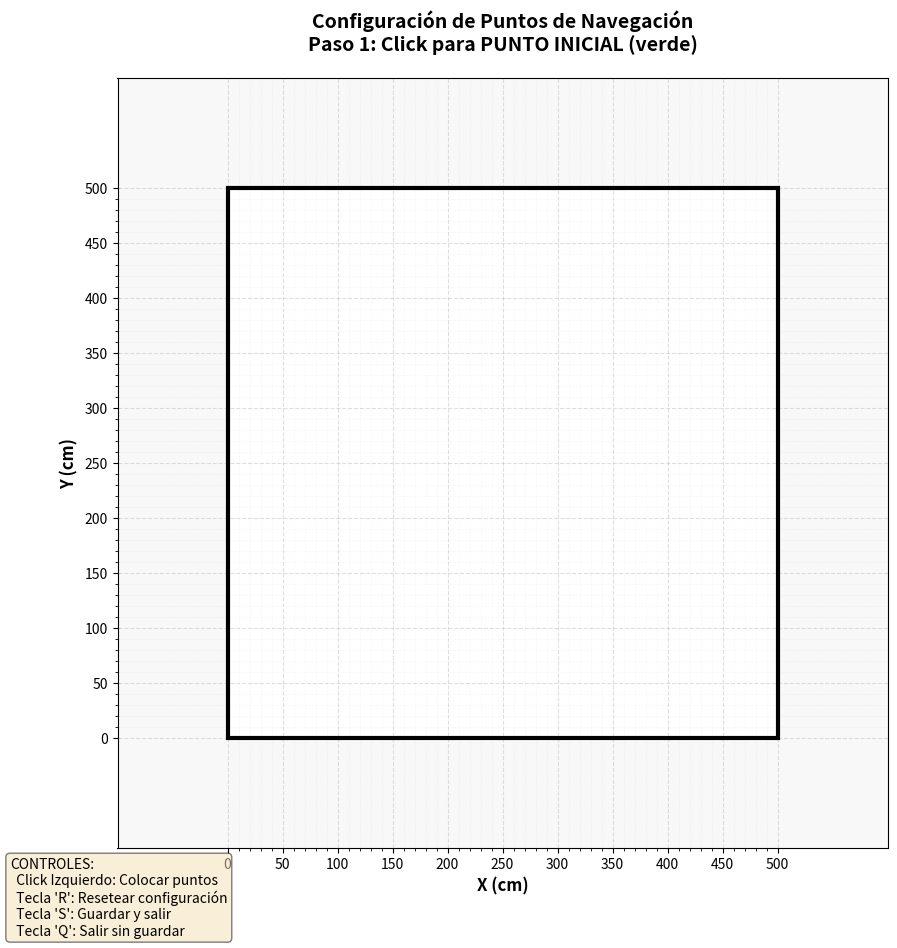

Python code for this plot:
#!/usr/bin/env python3
# -*- coding: utf-8 -*-
"""
Configurador Visual de Puntos de Navegación para Robot Create 3

Autores: Alan Salazar, Yago Ramos
Fecha: 6 de noviembre de 2025
Institución: UIE Universidad Intercontinental de la Empresa
Asignatura: Robots Autónomos - Profesor Eladio Dapena

DESCRIPCIÓN:

Este script proporciona una interfaz gráfica interactiva para configurar los puntos
de navegación del robot de manera intuitiva y visual. El usuario puede hacer clic
en un mapa para establecer las posiciones inicial y final, y además definir la
orientación inicial del robot mediante una flecha visual.

CARACTERÍSTICAS PRINCIPALES:

1. **Mapa Interactivo de 500x500 cm**: Representa el espacio de navegación del robot
   con una cuadrícula visual que facilita la colocación precisa de puntos.

2. **Configuración Visual de Orientación**: El usuario puede definir la orientación
   inicial del robot mediante una flecha que indica hacia dónde apunta el robot.
   La orientación se calcula automáticamente o se puede ajustar manualmente.

3. **Validación en Tiempo Real**: El sistema valida que los puntos estén separados
   adecuadamente y muestra advertencias si están demasiado cerca.

4. **Generación Automática de JSON**: Guarda la configuración en formato JSON
   compatible con los scripts principales (PRM01_P01.py y PRM01_P02.py).

5. **Vista Previa del Robot**: Muestra una representación visual del robot en la
   posición inicial con su orientación, ayudando a visualizar el setup completo.

MODO DE USO:

1. Ejecutar el script:
   python utils/visual_point_config.py

2. Hacer clic en el mapa para colocar el PUNTO INICIAL (q_i) - marcado en verde

3. Hacer clic nuevamente para definir la DIRECCIÓN INICIAL del robot
   (esto establece hacia dónde apunta el robot en el punto inicial)

4. Hacer clic para colocar el PUNTO FINAL (q_f) - marcado en rojo

5. Los puntos se pueden reconfigurar:
   - Presionar 'R' para resetear y comenzar de nuevo
   - Presionar 'S' para guardar la configuración actual
   - Presionar 'Q' para salir sin guardar

6. El archivo JSON se guarda automáticamente en data/points.json

SISTEMA DE COORDENADAS:

- Origen (0,0) en la esquina inferior izquierda
- Eje X horizontal: de 0 a 500 cm (de izquierda a derecha)
- Eje Y vertical: de 0 a 500 cm (de abajo hacia arriba)
- Ángulo theta: en grados, medido desde el eje X positivo
  - 0° apunta hacia la derecha (+X)
  - 90° apunta hacia arriba (+Y)
  - 180° o -180° apunta hacia la izquierda (-X)
  - -90° apunta hacia abajo (-Y)

FORMATO DEL JSON GENERADO:

{
    "q_i": {
        "x": <coordenada_x_inicial>,
        "y": <coordenada_y_inicial>,
        "theta": <orientacion_en_grados>
    },
    "q_f": {
        "x": <coordenada_x_final>,
        "y": <coordenada_y_final>
    }
}

NOTAS IMPORTANTES:

- El theta (orientación) es CRÍTICO para el funcionamiento correcto del robot
- Una orientación mal configurada causa que el robot gire innecesariamente
- La orientación debe apuntar aproximadamente hacia el objetivo para navegación eficiente
- El sistema valida que los puntos estén al menos a 10 cm de distancia
"""

import json
import math
import sys
from pathlib import Path

import matplotlib.pyplot as plt
import matplotlib.patches as patches
from matplotlib.patches import FancyArrow, Circle
import numpy as np


class VisualPointConfigurator:
    """
    Configurador visual interactivo de puntos de navegación.
    
    Esta clase maneja toda la lógica de la interfaz gráfica, incluyendo:
    - Renderizado del mapa de navegación
    - Captura de eventos de mouse y teclado
    - Validación de puntos configurados
    - Generación del archivo JSON
    """
    
    def __init__(self, map_size=500):
        """
        Inicializa el configurador visual.
        
        Args:
            map_size: Tamaño del mapa cuadrado en centímetros (default: 500)
        """
        self.map_size = map_size
        self.output_file = Path("data/points.json")
        
        # Estado de configuración
        self.q_i = None  # Punto inicial (x, y)
        self.orientation_point = None  # Punto para definir orientación
        self.q_f = None  # Punto final (x, y)
        self.theta = None  # Orientación en grados
        
        # Control del flujo de configuración
        self.step = 0  # 0: esperando q_i, 1: esperando orientación, 2: esperando q_f, 3: completado
        
        # Elementos visuales
        self.fig = None
        self.ax = None
        self.point_initial = None
        self.point_final = None
        self.orientation_arrow = None
        self.robot_circle = None
        self.info_text = None
        self.orientation_label = None
        
        # Control de arrastre para orientación
        self.dragging_orientation = False
        self.temp_orientation_arrow = None
        
        # Configurar la interfaz gráfica
        self._setup_plot()
        
    def _setup_plot(self):
        """Configura la figura de matplotlib y el mapa interactivo."""
        # Crear figura con tamaño adecuado
        self.fig, self.ax = plt.subplots(figsize=(10, 10))
        self.fig.canvas.manager.set_window_title('Configurador Visual de Puntos - Robot Create 3')
        
        # Configurar el área del mapa con margen extra para permitir orientación en todos los ángulos
        # Extendemos los límites para permitir clicks fuera del área principal
        margin = 100  # 100 cm de margen extra en cada lado
        self.ax.set_xlim(-margin, self.map_size + margin)
        self.ax.set_ylim(-margin, self.map_size + margin)
        self.ax.set_aspect('equal')
        
        # Etiquetas y título
        self.ax.set_xlabel('X (cm)', fontsize=12, fontweight='bold')
        self.ax.set_ylabel('Y (cm)', fontsize=12, fontweight='bold')
        self.ax.set_title('Configuración de Puntos de Navegación\n' +
                         'Paso 1: Click para PUNTO INICIAL (verde)',
                         fontsize=14, fontweight='bold', pad=20)
        
        # Agregar cuadrícula para facilitar colocación de puntos
        self.ax.grid(True, linestyle='--', alpha=0.4, linewidth=0.8)
        self.ax.set_axisbelow(True)
        
        # Agregar cuadrícula mayor cada 50 cm (solo en el área del mapa)
        major_ticks_x = np.arange(0, self.map_size + 1, 50)
        major_ticks_y = np.arange(0, self.map_size + 1, 50)
        self.ax.set_xticks(major_ticks_x)
        self.ax.set_yticks(major_ticks_y)
        
        # Cuadrícula menor cada 10 cm (solo en el área del mapa)
        minor_ticks_x = np.arange(0, self.map_size + 1, 10)
        minor_ticks_y = np.arange(0, self.map_size + 1, 10)
        self.ax.set_xticks(minor_ticks_x, minor=True)
        self.ax.set_yticks(minor_ticks_y, minor=True)
        self.ax.grid(which='minor', linestyle=':', alpha=0.2, linewidth=0.5)
        
        # Sombrear el área fuera del mapa para indicar zona de orientación
        from matplotlib.patches import Rectangle
        # Área gris arriba
        self.ax.add_patch(Rectangle((0, self.map_size), self.map_size, margin, 
                                   facecolor='lightgray', alpha=0.15, zorder=0))
        # Área gris a la derecha
        self.ax.add_patch(Rectangle((self.map_size, 0), margin, self.map_size, 
                                   facecolor='lightgray', alpha=0.15, zorder=0))
        # Área gris abajo
        self.ax.add_patch(Rectangle((0, -margin), self.map_size, margin, 
                                   facecolor='lightgray', alpha=0.15, zorder=0))
        # Área gris a la izquierda
        self.ax.add_patch(Rectangle((-margin, 0), margin, self.map_size, 
                                   facecolor='lightgray', alpha=0.15, zorder=0))
        # Esquinas
        self.ax.add_patch(Rectangle((-margin, -margin), margin, margin, 
                                   facecolor='lightgray', alpha=0.15, zorder=0))
        self.ax.add_patch(Rectangle((self.map_size, -margin), margin, margin, 
                                   facecolor='lightgray', alpha=0.15, zorder=0))
        self.ax.add_patch(Rectangle((-margin, self.map_size), margin, margin, 
                                   facecolor='lightgray', alpha=0.15, zorder=0))
        self.ax.add_patch(Rectangle((self.map_size, self.map_size), margin, margin, 
                                   facecolor='lightgray', alpha=0.15, zorder=0))
        
        # Agregar borde al mapa
        border = patches.Rectangle((0, 0), self.map_size, self.map_size,
                                   linewidth=3, edgecolor='black',
                                   facecolor='none')
        self.ax.add_patch(border)
        
        # Agregar texto de instrucciones en la parte inferior
        instructions = (
            "CONTROLES:\n"
            "  Click Izquierdo: Colocar puntos\n"
            "  Tecla 'R': Resetear configuración\n"
            "  Tecla 'S': Guardar y salir\n"
            "  Tecla 'Q': Salir sin guardar"
        )
        self.fig.text(0.02, 0.02, instructions, fontsize=10,
                     verticalalignment='bottom',
                     bbox=dict(boxstyle='round', facecolor='wheat', alpha=0.5))
        
        # Conectar eventos
        self.fig.canvas.mpl_connect('button_press_event', self._on_mouse_press)
        self.fig.canvas.mpl_connect('button_release_event', self._on_mouse_release)
        self.fig.canvas.mpl_connect('motion_notify_event', self._on_mouse_move)
        self.fig.canvas.mpl_connect('key_press_event', self._on_key)
        
    def _on_mouse_press(self, event):
        """
        Maneja eventos de presión del mouse.
        
        Args:
            event: Evento de matplotlib con información del click
        """
        # Para la orientación, permitir clicks en toda el área extendida
        if self.step == 1:
            # En paso de orientación, permitir cualquier posición (incluso fuera del mapa)
            if event.xdata is not None and event.ydata is not None:
                x, y = event.xdata, event.ydata
                self.dragging_orientation = True
                self._update_orientation_preview(x, y)
            return
        
        # Para otros pasos, verificar que tengamos coordenadas válidas
        if event.xdata is None or event.ydata is None:
            return
        
        x, y = event.xdata, event.ydata
        
        # Validar que los puntos inicial y final estén dentro del mapa
        if x < 0 or x > self.map_size or y < 0 or y > self.map_size:
            print(f"\n[ADVERTENCIA] Los puntos deben estar dentro del mapa (0-{self.map_size} cm)")
            return
        
        if self.step == 0:
            # Paso 1: Definir punto inicial
            self._set_initial_point(x, y)
            
        elif self.step == 2:
            # Paso 3: Definir punto final
            self._set_final_point(x, y)
    
    def _on_mouse_release(self, event):
        """
        Maneja eventos de liberación del mouse.
        
        Args:
            event: Evento de matplotlib con información del release
        """
        if self.step == 1 and self.dragging_orientation:
            # Finalizar la configuración de orientación
            if event.xdata is not None and event.ydata is not None:
                x, y = event.xdata, event.ydata
                self._set_orientation(x, y)
            self.dragging_orientation = False
    
    def _on_mouse_move(self, event):
        """
        Maneja eventos de movimiento del mouse.
        
        Args:
            event: Evento de matplotlib con información del movimiento
        """
        if self.step == 1 and self.dragging_orientation:
            # Actualizar vista previa de orientación mientras arrastra
            if event.xdata is not None and event.ydata is not None:
                x, y = event.xdata, event.ydata
                self._update_orientation_preview(x, y)
    
    def _update_orientation_preview(self, x, y):
        """
        Actualiza la vista previa de la orientación mientras el usuario arrastra.
        
        Args:
            x, y: Coordenadas actuales del mouse
        """
        if self.q_i is None:
            return
        
        # Calcular ángulo desde punto inicial hacia posición del mouse
        dx = x - self.q_i[0]
        dy = y - self.q_i[1]
        
        # Validar distancia mínima para evitar ángulos inestables
        distance = math.hypot(dx, dy)
        if distance < 5:
            return
        
        # Calcular theta temporal
        temp_theta = math.degrees(math.atan2(dy, dx))
        
        # Limpiar flecha temporal anterior
        if self.temp_orientation_arrow:
            self.temp_orientation_arrow.remove()
            self.temp_orientation_arrow = None
        
        if self.orientation_label:
            self.orientation_label.remove()
            self.orientation_label = None
        
        # Dibujar flecha temporal
        arrow_length = 40
        arrow_dx = arrow_length * math.cos(math.radians(temp_theta))
        arrow_dy = arrow_length * math.sin(math.radians(temp_theta))
        
        self.temp_orientation_arrow = FancyArrow(
            self.q_i[0], self.q_i[1],
            arrow_dx, arrow_dy,
            width=5, head_width=15, head_length=10,
            color='blue', alpha=0.5, zorder=6
        )
        self.ax.add_patch(self.temp_orientation_arrow)
        
        # Agregar etiqueta temporal
        label_x = self.q_i[0] + arrow_dx * 0.6
        label_y = self.q_i[1] + arrow_dy * 0.6
        self.orientation_label = self.ax.text(
            label_x, label_y, f'θ = {temp_theta:.1f}°',
            ha='center', va='center', fontweight='bold',
            color='darkblue', fontsize=10,
            bbox=dict(boxstyle='round,pad=0.5', facecolor='lightblue', alpha=0.5)
        )
        
        self.fig.canvas.draw_idle()
    
    def _set_initial_point(self, x, y):
        """Establece el punto inicial del robot."""
        self.q_i = (round(x, 2), round(y, 2))
        
        # Dibujar punto inicial en verde
        if self.point_initial:
            self.point_initial.remove()
        
        self.point_initial = Circle((x, y), radius=8, color='green',
                                   alpha=0.7, zorder=5)
        self.ax.add_patch(self.point_initial)
        
        # Agregar etiqueta
        self.ax.text(x, y + 15, f'INICIO\n({x:.1f}, {y:.1f})',
                    ha='center', va='bottom', fontweight='bold',
                    color='darkgreen', fontsize=10,
                    bbox=dict(boxstyle='round,pad=0.5', facecolor='lightgreen', alpha=0.7))
        
        # Actualizar título
        self.ax.set_title('Configuración de Puntos de Navegación\n' +
                         'Paso 2: ARRASTRA para definir ORIENTACIÓN (mantén click y mueve el mouse)',
                         fontsize=14, fontweight='bold', pad=20)
        
        self.step = 1
        self.fig.canvas.draw()
    
    def _set_orientation(self, x, y):
        """Establece la orientación inicial del robot."""
        self.orientation_point = (round(x, 2), round(y, 2))
        
        # Calcular ángulo desde punto inicial hacia punto de orientación
        dx = x - self.q_i[0]
        dy = y - self.q_i[1]
        
        # Validar que el punto de orientación no esté demasiado cerca
        distance = math.hypot(dx, dy)
        if distance < 5:
            print("\n[ADVERTENCIA] El punto de orientación está muy cerca del punto inicial.")
            print("              Arrastra más lejos para definir mejor la dirección.")
            return
        
        # Calcular theta en grados
        self.theta = round(math.degrees(math.atan2(dy, dx)), 2)
        
        # Limpiar flecha temporal si existe
        if self.temp_orientation_arrow:
            self.temp_orientation_arrow.remove()
            self.temp_orientation_arrow = None
        
        if self.orientation_label:
            self.orientation_label.remove()
            self.orientation_label = None
        
        # Dibujar flecha de orientación FINAL
        if self.orientation_arrow:
            self.orientation_arrow.remove()
        
        # Normalizar la longitud de la flecha a 40 cm
        arrow_length = 40
        arrow_dx = arrow_length * math.cos(math.radians(self.theta))
        arrow_dy = arrow_length * math.sin(math.radians(self.theta))
        
        self.orientation_arrow = FancyArrow(
            self.q_i[0], self.q_i[1],
            arrow_dx, arrow_dy,
            width=5, head_width=15, head_length=10,
            color='blue', alpha=0.8, zorder=6
        )
        self.ax.add_patch(self.orientation_arrow)
        
        # Dibujar círculo que representa al robot
        if self.robot_circle:
            self.robot_circle.remove()
        
        # Radio del robot Create 3 es aproximadamente 16 cm
        self.robot_circle = Circle((self.q_i[0], self.q_i[1]), radius=16,
                                  color='blue', alpha=0.2, zorder=4,
                                  linestyle='--', linewidth=2, fill=True)
        self.ax.add_patch(self.robot_circle)
        
        # Agregar etiqueta de orientación FINAL
        label_x = self.q_i[0] + arrow_dx * 0.6
        label_y = self.q_i[1] + arrow_dy * 0.6
        final_label = self.ax.text(label_x, label_y, f'θ = {self.theta:.1f}°',
                    ha='center', va='center', fontweight='bold',
                    color='darkblue', fontsize=10,
                    bbox=dict(boxstyle='round,pad=0.5', facecolor='lightblue', alpha=0.8))
        
        # Actualizar título
        self.ax.set_title('Configuración de Puntos de Navegación\n' +
                         'Paso 3: Click para PUNTO FINAL (rojo)',
                         fontsize=14, fontweight='bold', pad=20)
        
        self.step = 2
        self.fig.canvas.draw()
    
    def _set_final_point(self, x, y):
        """Establece el punto final del robot."""
        self.q_f = (round(x, 2), round(y, 2))
        
        # Validar distancia entre puntos
        distance = math.hypot(self.q_f[0] - self.q_i[0],
                             self.q_f[1] - self.q_i[1])
        
        if distance < 10:
            print("\n[ADVERTENCIA] El punto final está muy cerca del punto inicial.")
            print(f"              Distancia: {distance:.1f} cm (mínimo recomendado: 10 cm)")
            print("              Considera colocar un punto final más alejado.")
            # No avanzar de paso, permitir reconfigurar
            return
        
        # Dibujar punto final en rojo
        if self.point_final:
            self.point_final.remove()
        
        self.point_final = Circle((x, y), radius=8, color='red',
                                 alpha=0.7, zorder=5)
        self.ax.add_patch(self.point_final)
        
        # Agregar etiqueta
        self.ax.text(x, y - 15, f'META\n({x:.1f}, {y:.1f})',
                    ha='center', va='top', fontweight='bold',
                    color='darkred', fontsize=10,
                    bbox=dict(boxstyle='round,pad=0.5', facecolor='lightcoral', alpha=0.7))
        
        # Dibujar línea punteada entre inicio y fin
        self.ax.plot([self.q_i[0], self.q_f[0]],
                    [self.q_i[1], self.q_f[1]],
                    'k--', linewidth=2, alpha=0.4, zorder=3)
        
        # Agregar información de distancia
        mid_x = (self.q_i[0] + self.q_f[0]) / 2
        mid_y = (self.q_i[1] + self.q_f[1]) / 2
        self.ax.text(mid_x, mid_y, f'Distancia: {distance:.1f} cm',
                    ha='center', va='center', fontweight='bold',
                    color='black', fontsize=9,
                    bbox=dict(boxstyle='round,pad=0.5', facecolor='yellow', alpha=0.7))
        
        # Actualizar título
        self.ax.set_title('Configuración Completada\n' +
                         'Presiona "S" para GUARDAR o "R" para RESETEAR',
                         fontsize=14, fontweight='bold', pad=20,
                         color='darkgreen')
        
        self.step = 3
        self.fig.canvas.draw()
        
        # Mostrar resumen en consola
        self._print_summary()
    
    def _on_key(self, event):
        """
        Maneja eventos de teclado.
        
        Args:
            event: Evento de matplotlib con información de la tecla presionada
        """
        if event.key.lower() == 'r':
            # Resetear configuración
            self._reset()
            
        elif event.key.lower() == 's':
            # Guardar configuración
            if self.step == 3:
                self._save_configuration()
                plt.close(self.fig)
            else:
                print("\n[ERROR] Configuración incompleta. Completa todos los pasos antes de guardar.")
                
        elif event.key.lower() == 'q':
            # Salir sin guardar
            print("\n[INFO] Saliendo sin guardar...")
            plt.close(self.fig)
    
    def _reset(self):
        """Resetea la configuración y limpia el mapa."""
        print("\n[INFO] Reseteando configuración...")
        
        # Limpiar estado
        self.q_i = None
        self.orientation_point = None
        self.q_f = None
        self.theta = None
        self.step = 0
        
        # Limpiar elementos visuales
        if self.point_initial:
            self.point_initial.remove()
            self.point_initial = None
        
        if self.point_final:
            self.point_final.remove()
            self.point_final = None
        
        if self.orientation_arrow:
            self.orientation_arrow.remove()
            self.orientation_arrow = None
        
        if self.robot_circle:
            self.robot_circle.remove()
            self.robot_circle = None
        
        if self.temp_orientation_arrow:
            self.temp_orientation_arrow.remove()
            self.temp_orientation_arrow = None
        
        if self.orientation_label:
            self.orientation_label.remove()
            self.orientation_label = None
        
        # Limpiar textos adicionales
        for txt in self.ax.texts[:]:
            txt.remove()
        
        # Limpiar líneas adicionales
        for line in self.ax.lines[:]:
            line.remove()
        
        # Resetear estado de arrastre
        self.dragging_orientation = False
        
        # Resetear título
        self.ax.set_title('Configuración de Puntos de Navegación\n' +
                         'Paso 1: Click para PUNTO INICIAL (verde)',
                         fontsize=14, fontweight='bold', pad=20)
        
        self.fig.canvas.draw()
    
    def _print_summary(self):
        """Imprime un resumen de la configuración actual."""
        print("\n" + "="*60)
        print("CONFIGURACIÓN DE PUNTOS COMPLETADA")
        print("="*60)
        print(f"\nPunto Inicial (q_i):")
        print(f"   x = {self.q_i[0]:.2f} cm")
        print(f"   y = {self.q_i[1]:.2f} cm")
        print(f"   theta = {self.theta:.2f} deg")
        print(f"\nPunto Final (q_f):")
        print(f"   x = {self.q_f[0]:.2f} cm")
        print(f"   y = {self.q_f[1]:.2f} cm")
        
        distance = math.hypot(self.q_f[0] - self.q_i[0],
                             self.q_f[1] - self.q_i[1])
        angle_to_goal = math.degrees(math.atan2(
            self.q_f[1] - self.q_i[1],
            self.q_f[0] - self.q_i[0]
        ))
        
        print(f"\nDistancia a recorrer: {distance:.1f} cm")
        print(f"Ángulo hacia meta: {angle_to_goal:.1f} deg")
        
        # Calcular error angular inicial
        angle_diff = angle_to_goal - self.theta
        # Normalizar a rango [-180, 180]
        while angle_diff > 180:
            angle_diff -= 360
        while angle_diff <= -180:
            angle_diff += 360
        
        print(f"Error angular inicial: {angle_diff:.1f} deg")
        
        if abs(angle_diff) > 45:
            print("\n[ADVERTENCIA] El robot tendrá que girar significativamente al inicio.")
            print("              Considera ajustar la orientación inicial para mejor eficiencia.")
        
        print("="*60)
        print("\nPresiona 'S' para GUARDAR o 'R' para RESETEAR y reconfigurar.")
    
    def _save_configuration(self):
        """Guarda la configuración actual en el archivo JSON."""
        # Crear estructura de datos
        data = {
            "q_i": {
                "x": self.q_i[0],
                "y": self.q_i[1],
                "theta": self.theta
            },
            "q_f": {
                "x": self.q_f[0],
                "y": self.q_f[1]
            }
        }
        
        # Asegurar que el directorio existe
        self.output_file.parent.mkdir(parents=True, exist_ok=True)
        
        # Guardar JSON con formato bonito
        try:
            with open(self.output_file, 'w', encoding='utf-8') as f:
                json.dump(data, f, indent=4, ensure_ascii=False)
            
            print(f"\n[ÉXITO] Configuración guardada en: {self.output_file}")
            print("\nPuedes usar esta configuración ejecutando:")
            print("  python PRM01_P01.py --potential linear")
            print("  python PRM01_P02.py --potential conic")
            
        except Exception as e:
            print(f"\n[ERROR] No se pudo guardar el archivo: {e}")
            sys.exit(1)
    
    def run(self):
        """Ejecuta la interfaz gráfica interactiva."""
        print("\n" + "="*60)
        print("CONFIGURADOR VISUAL DE PUNTOS DE NAVEGACIÓN")
        print("="*60)
        print("\nInstrucciones:")
        print("1. Haz click DENTRO del mapa para colocar el PUNTO INICIAL (verde)")
        print("2. ARRASTRA (mantén click y mueve) para definir la ORIENTACIÓN")
        print("   - Puedes arrastrar FUERA del mapa (área gris) para ángulos negativos")
        print("   - La flecha indica hacia dónde apunta el robot")
        print("   - Funciona en todas las direcciones: 0°, 90°, 180°, -90°, etc.")
        print("3. Haz click DENTRO del mapa para colocar el PUNTO FINAL (rojo)")
        print("4. Presiona 'S' para guardar o 'R' para resetear")
        print("\nSistema de coordenadas:")
        print("  - Origen (0,0) en esquina inferior izquierda")
        print("  - Theta 0° = derecha (+X), 90° = arriba (+Y)")
        print("  - Theta 180° = izquierda (-X), -90° = abajo (-Y)")
        print("="*60 + "\n")
        
        plt.show()


def main():
    """Función principal del script."""
    # Verificar que matplotlib esté instalado
    try:
        import matplotlib
    except ImportError:
        print("\n[ERROR] Este script requiere matplotlib.")
        print("        Instala con: pip install matplotlib")
        sys.exit(1)
    
    # Crear y ejecutar configurador
    configurator = VisualPointConfigurator(map_size=500)
    configurator.run()


if __name__ == "__main__":
    main()
